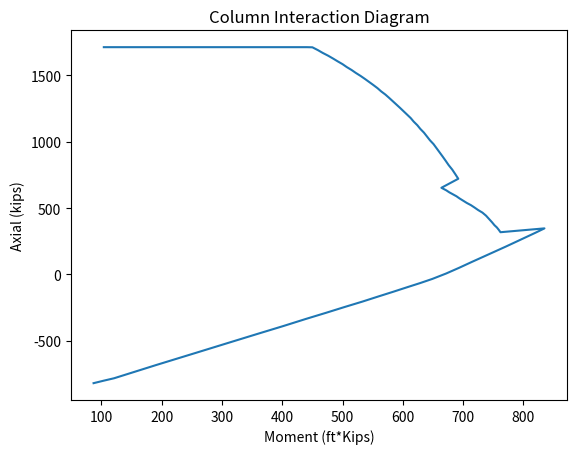

Write the Python code that produced this figure.
# Import our modules that we are using
import numpy as np
import matplotlib.pyplot as plt

# GENERAL INFO
cover = 2   # in
db = 1.27   # in
db_tie = 0.375 # in
h = 24  # in
b = 24  # in
Eu = 0.003
fc = 5000 # psi
fy = 60000 # psi
Es = 29000000 # psi
Ag = h * b # in^2
phimax = 0.65
Type = 1

if Type >= 1:
    theta = 0.8
else:
    theta = 0.85

# Matrix info
M = np.array(
    [[1, 1, 1, 1],
     [1, 0, 0, 1],
     [1, 0, 0, 1],
     [1, 1, 1, 1]])

# number of columns
ns = np.size(M, 0)

# area of steel
n = np.sum(M, 0)  # sum bars per column
As = (np.pi * db ** 2) / 4  # area of 1 bars /// unit : in^2
Ast = sum(n) * As  # in^2

# B1
if fc <= 4000:
    B1 = 0.85
elif fc >= 8000:
    B1 = 0.65
else:
    B1 = (0.85 - (0.00005 * (fc - 4000)))

# COVER PLUS DELTA
cover = cover + db_tie + db/2  # in
delta = (h - cover * 2) / (ns - 1)  # in

i = np.arange(1, ns + 1, 1)
a = np.arange(1, h, .2)

# d
d = cover + (delta * (i - 1))  # in
dt = max(d)  # in
# ct
ct = a / B1

fs = np.arange(i.size * a.size).reshape(i.size, a.size)
for ii in range(i.size):
    for aa in range(a.size):
        es = Eu * (d[ii] - ct[aa]) / ct[aa]
        fs[ii, aa] = np.sign(es) * min(np.abs(Es * es), fy)

# Pn Max

Pnmax = theta * phimax * (0.85 * fc * (Ag - Ast) + (Ast * fy))

# phiA = np.arange(a.size)
Pn = np.arange(a.size)
Mn = np.arange(a.size)
for aa in range(a.size):
    et = Eu * (dt - ct[aa]) / ct[aa]
    if et > 0.005:
        phiA = 0.9
    elif et < 0.002:
        phiA = 0.65
    else:
        phiA = (1.45 + 200 * et) / 3

    pnx = 0
    mnx = 0
    for ii in range(i.size):
        pnx += As * n[ii] * fs[ii][aa]
        mnx += As * n[ii] * fs[ii][aa] * (d[ii] - h / 2)
    Pn[aa] = min((phiA * 0.85 * fc * a[aa] * b - pnx), Pnmax) / 1000
    Mn[aa] = phiA * (0.85 * fc * a[aa] * b * (h / 2 - a[aa] / 2) + mnx) / 12000

plt.plot(Mn, Pn)

# naming the x axis
plt.xlabel('Moment (ft*Kips)')
# naming the y axis
plt.ylabel('Axial (kips)')

# giving a title to my graph
plt.title('Column Interaction Diagram')

# Show the plot
plt.show()
